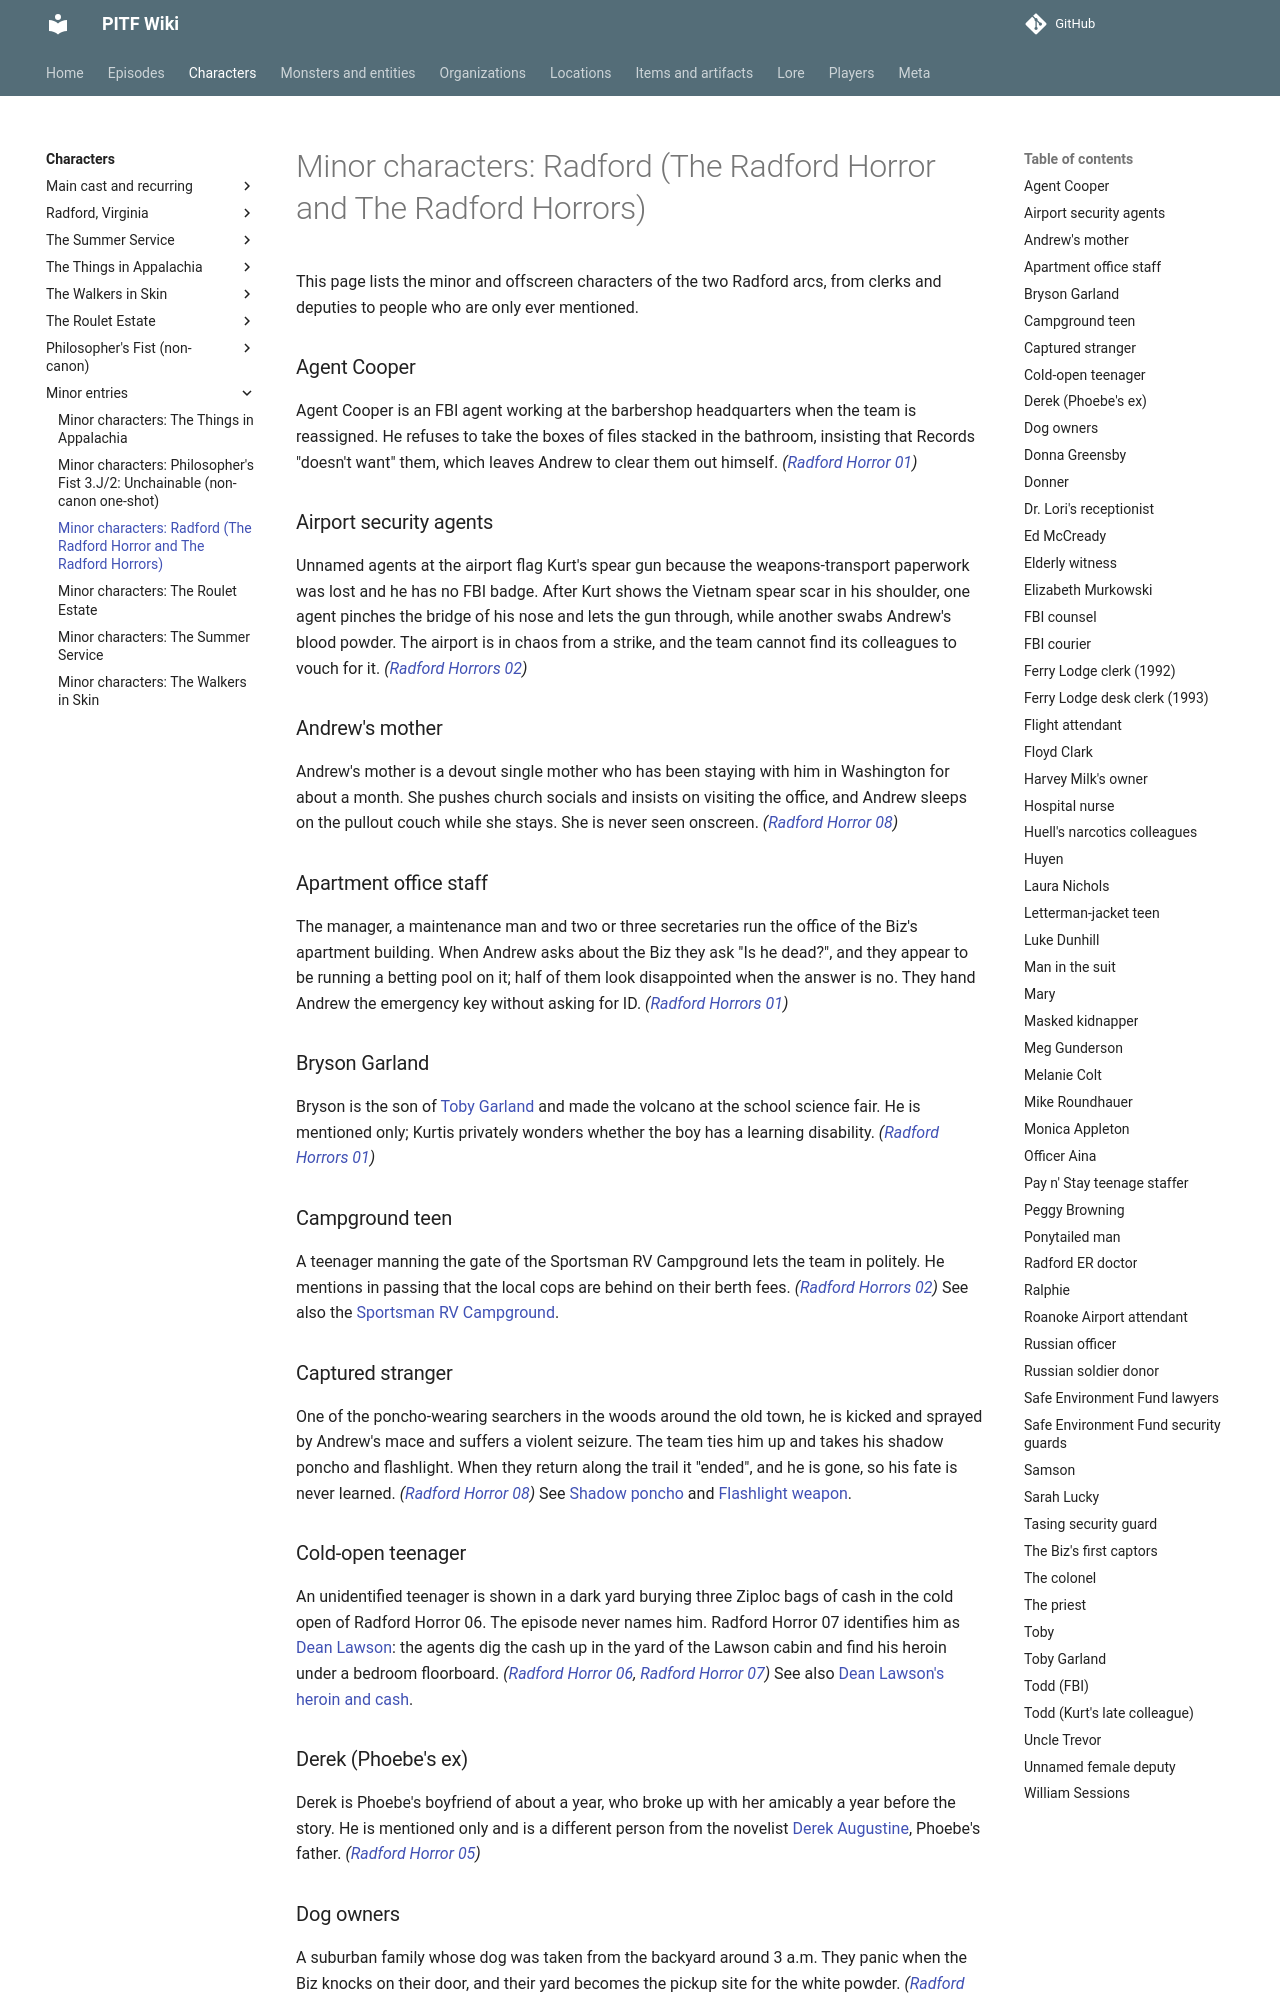

repository: AndreTInfante/pitf-wiki · page: characters/minor-radford/index.html · generator: mkdocs

# Minor characters: Radford (The Radford Horror and The Radford Horrors)

This page lists the minor and offscreen characters of the two Radford arcs, from clerks and deputies to people who are only ever mentioned.

### Agent Cooper

Agent Cooper is an FBI agent working at the barbershop headquarters when the team is reassigned. He refuses to take the boxes of files stacked in the bathroom, insisting that Records "doesn't want" them, which leaves Andrew to clear them out himself. *([Radford Horror 01](../episodes/radford-horror/01.md))*

### Airport security agents

Unnamed agents at the airport flag Kurt's spear gun because the weapons-transport paperwork was lost and he has no FBI badge. After Kurt shows the Vietnam spear scar in his shoulder, one agent pinches the bridge of his nose and lets the gun through, while another swabs Andrew's blood powder. The airport is in chaos from a strike, and the team cannot find its colleagues to vouch for it. *([Radford Horrors 02](../episodes/radford-horrors/02.md))*

### Andrew's mother

Andrew's mother is a devout single mother who has been staying with him in Washington for about a month. She pushes church socials and insists on visiting the office, and Andrew sleeps on the pullout couch while she stays. She is never seen onscreen. *([Radford Horror 08](../episodes/radford-horror/08.md))*

### Apartment office staff

The manager, a maintenance man and two or three secretaries run the office of the Biz's apartment building. When Andrew asks about the Biz they ask "Is he dead?", and they appear to be running a betting pool on it; half of them look disappointed when the answer is no. They hand Andrew the emergency key without asking for ID. *([Radford Horrors 01](../episodes/radford-horrors/01.md))*

### Bryson Garland

Bryson is the son of [Toby Garland](#toby-garland) and made the volcano at the school science fair. He is mentioned only; Kurtis privately wonders whether the boy has a learning disability. *([Radford Horrors 01](../episodes/radford-horrors/01.md))*

### Campground teen

A teenager manning the gate of the Sportsman RV Campground lets the team in politely. He mentions in passing that the local cops are behind on their berth fees. *([Radford Horrors 02](../episodes/radford-horrors/02.md))* See also the [Sportsman RV Campground](../locations/sportsman-rv-campground.md).

### Captured stranger

One of the poncho-wearing searchers in the woods around the old town, he is kicked and sprayed by Andrew's mace and suffers a violent seizure. The team ties him up and takes his shadow poncho and flashlight. When they return along the trail it "ended", and he is gone, so his fate is never learned. *([Radford Horror 08](../episodes/radford-horror/08.md))* See [Shadow poncho](../items/shadow-poncho.md) and [Flashlight weapon](../items/flashlight-weapon.md).

### Cold-open teenager

An unidentified teenager is shown in a dark yard burying three Ziploc bags of cash in the cold open of Radford Horror 06. The episode never names him. Radford Horror 07 identifies him as [Dean Lawson](dean-lawson.md): the agents dig the cash up in the yard of the Lawson cabin and find his heroin under a bedroom floorboard. *([Radford Horror 06](../episodes/radford-horror/06.md), [Radford Horror 07](../episodes/radford-horror/07.md))* See also [Dean Lawson's heroin and cash](../items/deans-heroin-and-cash.md).

### Derek (Phoebe's ex)

Derek is Phoebe's boyfriend of about a year, who broke up with her amicably a year before the story. He is mentioned only and is a different person from the novelist [Derek Augustine](derek-augustine.md), Phoebe's father. *([Radford Horror 05](../episodes/radford-horror/05.md))*

### Dog owners

A suburban family whose dog was taken from the backyard around 3 a.m. They panic when the Biz knocks on their door, and their yard becomes the pickup site for the white powder. *([Radford Horror 04](../episodes/radford-horror/04.md))* See [Radford's missing dogs](../lore/missing-dogs.md).
